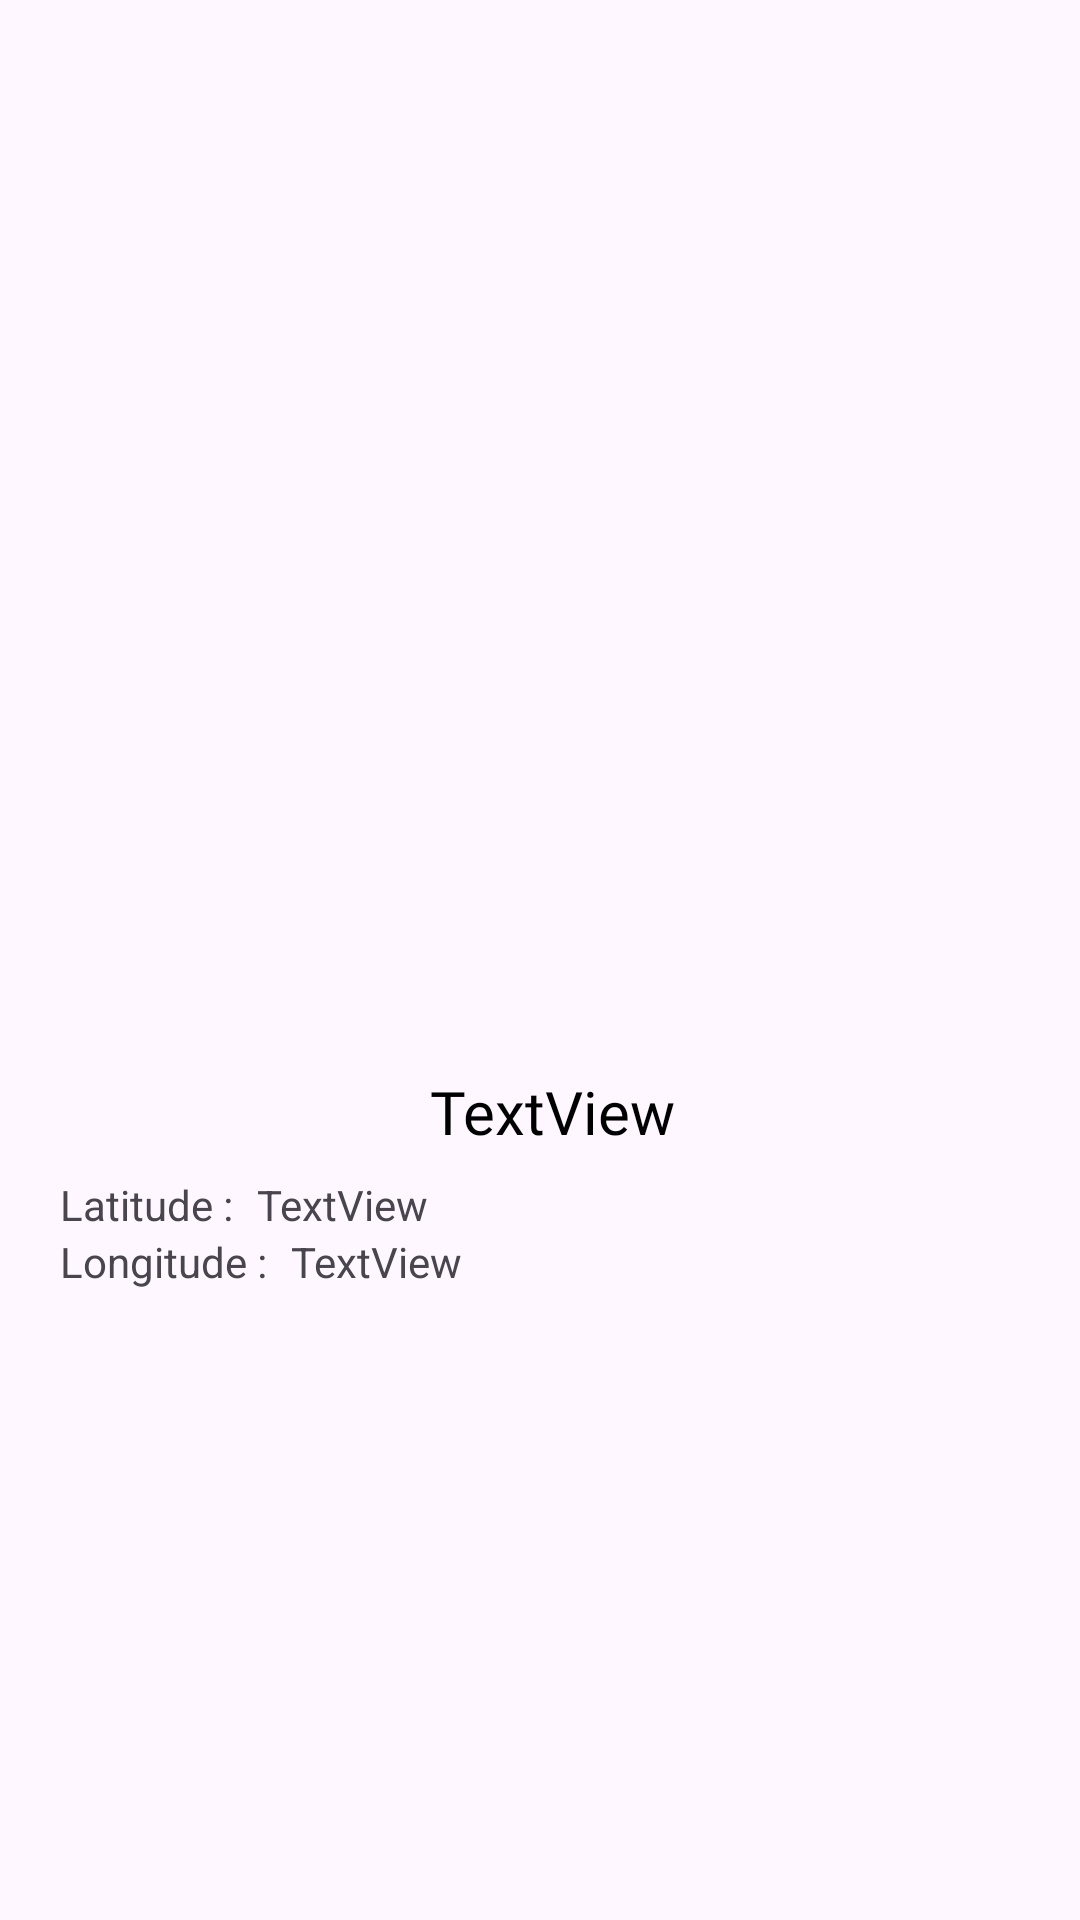

Produce the Android XML layout that renders to this screen, including the resource entries it uses.
<!-- AndroidManifest.xml: application theme Theme.Itravel -->
<!-- res/layout/post_items.xml -->
<?xml version="1.0" encoding="utf-8"?>
<RelativeLayout xmlns:android="http://schemas.android.com/apk/res/android"
    xmlns:app="http://schemas.android.com/apk/res-auto"
    xmlns:tools="http://schemas.android.com/tools"
    android:layout_width="match_parent"
    android:layout_height="wrap_content"
    android:clickable="true"
    android:elevation="10dp"
    android:focusable="true"
    android:foreground="?attr/selectableItemBackground">

    <ImageView
        android:id="@+id/post_img_v"
        android:layout_width="403dp"
        android:layout_height="341dp"
        android:layout_marginStart="8dp"
        android:layout_marginTop="8dp"
        android:layout_marginEnd="8dp"
        tools:srcCompat="@tools:sample/avatars" />

    <TextView
        android:id="@+id/place_txt_v"
        android:layout_width="398dp"
        android:layout_height="wrap_content"
        android:layout_below="@+id/post_img_v"
        android:layout_marginStart="8dp"
        android:layout_marginTop="8dp"
        android:text="TextView"
        android:gravity="center"
        android:fontFamily="@font/sf_pro_display_regular"
        android:textColor="@color/black"
        android:textSize="20sp"
        />

    <LinearLayout
        android:id="@+id/lat"
        android:layout_below="@id/place_txt_v"
        android:layout_width="match_parent"
        android:layout_height="wrap_content"
        android:orientation="horizontal"
        android:paddingStart="20dp"
        >

        <TextView
            android:layout_marginTop="8dp"
            android:layout_width="wrap_content"
            android:layout_height="wrap_content"
            android:text="Latitude :"/>

        <TextView
            android:id="@+id/lat_txt_v"
            android:layout_width="wrap_content"
            android:layout_height="wrap_content"
            android:layout_marginStart="8dp"
            android:layout_marginTop="8dp"
            android:text="TextView"
            android:layout_below="@+id/place_txt_v" />

    </LinearLayout>

    <LinearLayout
        android:paddingStart="20dp"
        android:layout_width="match_parent"
        android:layout_height="wrap_content"
        android:layout_below="@id/lat"
        android:orientation="horizontal">

        <TextView
            android:layout_width="wrap_content"
            android:layout_height="wrap_content"
            android:text="Longitude :"/>

        <TextView
            android:id="@+id/lng_txt_v"
            android:layout_width="wrap_content"
            android:layout_height="wrap_content"
            android:layout_below="@+id/lat_txt_v"
            android:paddingStart="8dp"
            android:text="TextView" />

    </LinearLayout>

</RelativeLayout>
<!-- resources referenced by this layout -->
<resources>
  <color name="black">#FF000000</color>
  <style name="Theme.Itravel" parent="Theme.Material3.Light.NoActionBar">
  
          <item name="colorPrimary">@color/green</item>
          <item name="colorOnPrimary">@color/white</item>
          <item name="colorSecondary">@color/teal_200</item>
          <item name="colorOnSecondary">@color/black</item>
          <item name="android:statusBarColor" tools:targetApi="l">@color/green</item>
          <item name="android:navigationBarColor">@color/white</item>
      </style>
  <color name="green">#FF14502E</color>
  <color name="white">#FFFFFFFF</color>
  <color name="teal_200">#FF03DAC5</color>
</resources>
